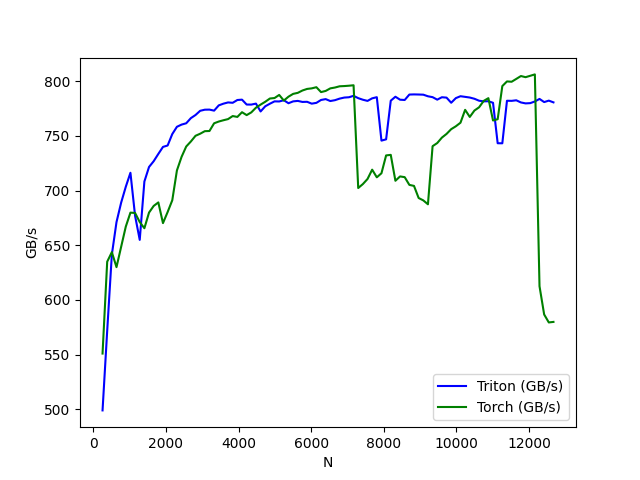

The table this chart was drawn from, first rows:
N, Triton (GB/s), Torch (GB/s)
256, 498.9, 550.9
384, 571.7, 634.9
512, 641.4, 643.7
640, 671.1, 630
768, 689, 648.6
896, 703.5, 667.1
1024, 716.3, 679.8
1152, 676.9, 679.6
1280, 654.9, 671.2
1408, 708.3, 665.6
1536, 721.6, 679.9
1664, 726.9, 686
1792, 733.6, 689.2
1920, 740, 670.3
2048, 741.3, 680.4
2176, 751.8, 691.2
2304, 758.4, 718.5
2432, 760.4, 730.9
2560, 761.6, 740.4
2688, 766.3, 744.9
2816, 769.2, 750.2
2944, 773, 752.1
3072, 774, 754.4
3200, 774.1, 754.6
3328, 773.2, 761.6
3456, 778, 763.2
3584, 779.6, 764.4
3712, 780.7, 765.5
3840, 780.4, 768.2
3968, 782.9, 767.4
4096, 783.2, 771.7
4224, 778.8, 769.1
4352, 778.7, 771.6
4480, 779.6, 775.9
4608, 772.4, 778.7
4736, 777.2, 781.3
4864, 779.5, 784.3
4992, 781.7, 784.7
5120, 781.6, 787.6
5248, 782.7, 782.4
5376, 780, 786
5504, 781.7, 788.5
5632, 782.1, 789.5
5760, 781.2, 791.6
5888, 781.3, 793.1
6016, 779.6, 793.6
6144, 780.3, 794.6
6272, 783, 790.2
6400, 783.7, 791.2
6528, 782, 793.6
6656, 782.8, 794.3
6784, 784.2, 795.5
6912, 785.1, 795.7
7040, 785.4, 796
7168, 786.7, 796.4
7296, 784.6, 702.4
7424, 783.2, 706
7552, 782.1, 710.6
7680, 784.5, 719.2
7808, 785.5, 712.2
... 38 more rows
